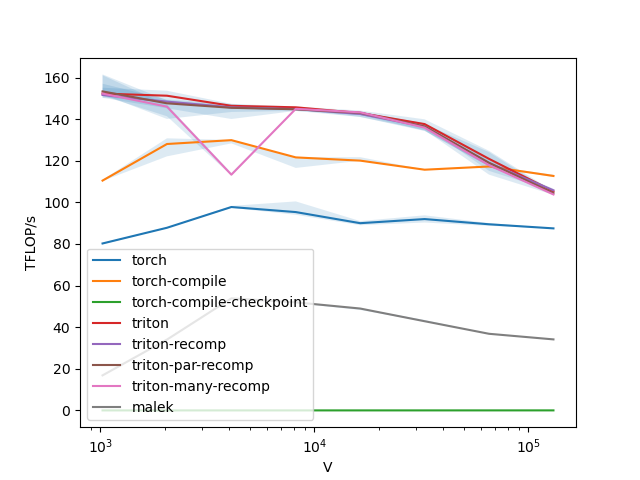

The table this chart was drawn from, first rows:
V, torch, torch-compile, torch-compile-checkpoint, triton, triton-recomp, triton-par-recomp, triton-many-recomp, malek
1024, 80.24, 110.5, 0.000069, 152.3, 151.6, 153.3, 152.3, 16.84
2048, 87.78, 128, 0.000138, 151.3, 148.4, 147.6, 146, 34.03
4096, 97.76, 129.9, 0.000275, 146.4, 145.7, 145.4, 113.3, 53.87
8192, 95.33, 121.6, 0.000550, 145.7, 144.8, 144.7, 145, 51.94
16384, 89.99, 120.1, 0.001100, 142.9, 142.5, 143, 143.3, 48.96
32768, 91.97, 115.7, 0.002201, 137.6, 136.4, 136.5, 135.9, 42.86
65536, 89.45, 117.2, 0.004401, 120.9, 118.9, 119, 117.9, 36.82
131072, 87.49, 112.7, 0.008803, 105.3, 105.8, 104.4, 103.8, 34.13
